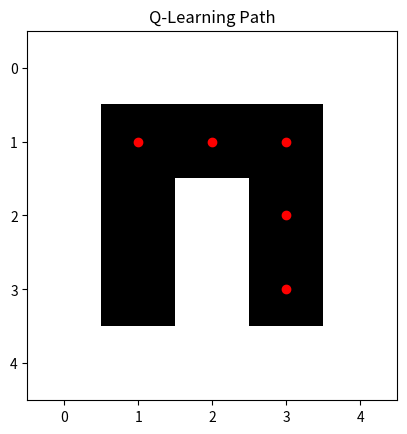

Here is the Python script that generated this plot:
import numpy as np
import matplotlib.pyplot as plt

# 미로 설정 (0은 이동 가능, 1은 벽)
maze = np.array([
    [1, 1, 1, 1, 1],
    [1, 0, 0, 0, 1],
    [1, 0, 1, 0, 1],
    [1, 0, 1, 0, 1],
    [1, 1, 1, 1, 1]
])

# 출발점과 도착점 설정
start = (1, 1)
goal = (3, 3)

# Q-learning 파라미터
learning_rate = 0.1
discount_factor = 0.9
epsilon = 0.9
max_episodes = 500

# 행동 정의 (상, 하, 좌, 우)
actions = [(-1, 0), (1, 0), (0, -1), (0, 1)]
num_actions = len(actions)

# Q-테이블 초기화
q_table = np.zeros((*maze.shape, num_actions))

# 보상 테이블 설정
rewards = np.full(maze.shape, -1)  # 기본 보상 -1
rewards[goal] = 100  # 목표 지점 보상

# Q-Learning 알고리즘
def train_q_learning():
    for episode in range(max_episodes):
        state = start
        while state != goal:
            if np.random.rand() < epsilon:
                # Exploration
                action_index = np.random.choice(num_actions)
            else:
                # Exploitation
                action_index = np.argmax(q_table[state])

            action = actions[action_index]
            next_state = (state[0] + action[0], state[1] + action[1])

            # 벽이거나 미로 범위를 벗어나면 제자리
            if maze[next_state] == 1:
                next_state = state

            # Q값 업데이트
            reward = rewards[next_state]
            q_table[state][action_index] += learning_rate * (
                reward + discount_factor * np.max(q_table[next_state]) - q_table[state][action_index]
            )

            state = next_state

def visualize_path():
    state = start
    path = [state]

    while state != goal:
        action_index = np.argmax(q_table[state])
        action = actions[action_index]
        next_state = (state[0] + action[0], state[1] + action[1])

        if maze[next_state] == 1:
            break

        path.append(next_state)
        state = next_state

    # 미로 시각화
    fig, ax = plt.subplots()
    ax.imshow(maze, cmap='gray')

    for (y, x) in path:
        plt.plot(x, y, 'ro')  # 경로 표시

    plt.title('Q-Learning Path')
    plt.show()

# 학습 및 결과 시각화
train_q_learning()
visualize_path()
